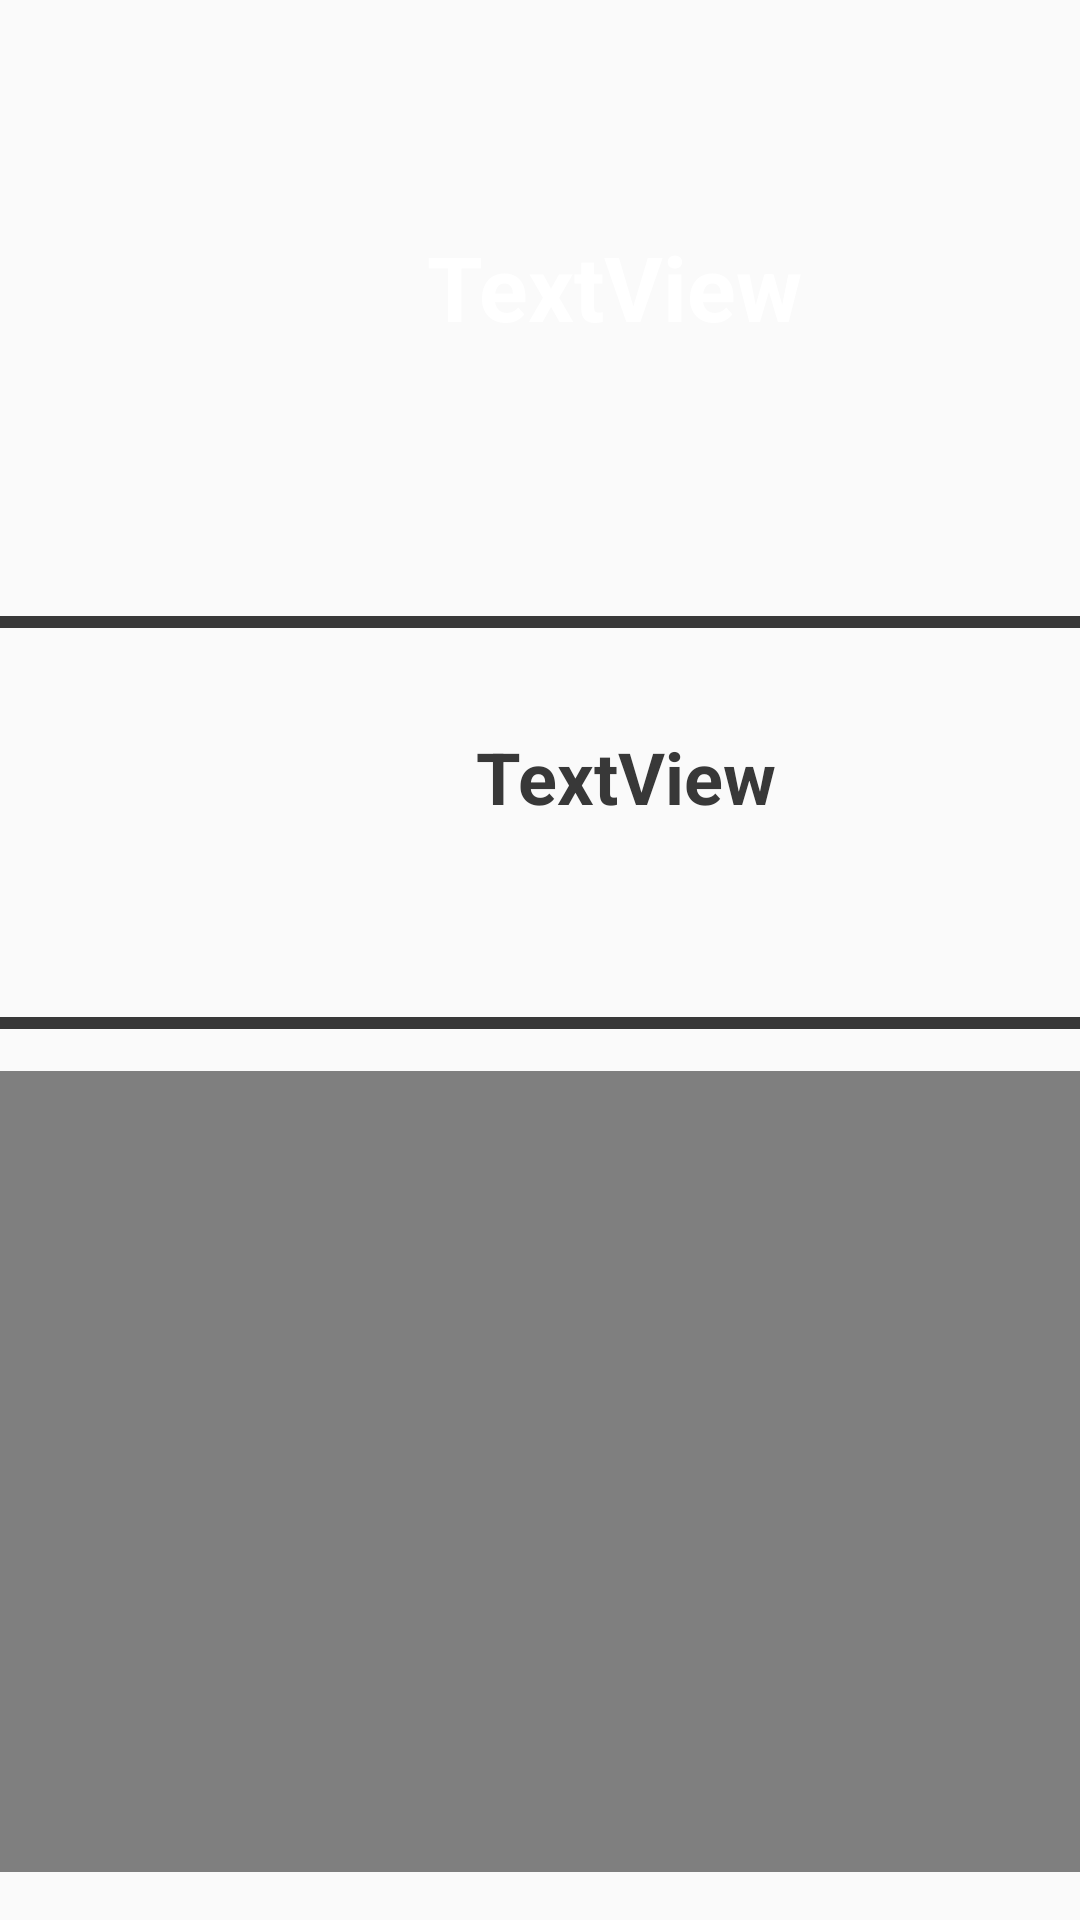

The Android layout XML behind this screen, and the referenced resources:
<!-- AndroidManifest.xml: application theme AppTheme -->
<!-- res/layout/activity_workout_video.xml -->
<?xml version="1.0" encoding="utf-8"?>
<androidx.constraintlayout.widget.ConstraintLayout xmlns:android="http://schemas.android.com/apk/res/android"
    xmlns:app="http://schemas.android.com/apk/res-auto"
    xmlns:tools="http://schemas.android.com/tools"
    android:layout_width="match_parent"
    android:layout_height="match_parent"
    tools:context=".ui.WorkoutVideoActivity">


    <View
        android:id="@+id/SplitLine_hor1"
        android:layout_width="match_parent"
        android:layout_height="4dp"
        android:background="@color/colorBlack"
        app:layout_constraintBottom_toBottomOf="parent"
        app:layout_constraintEnd_toEndOf="parent"
        app:layout_constraintHorizontal_bias="0.0"
        app:layout_constraintStart_toStartOf="parent"
        app:layout_constraintTop_toTopOf="parent"
        app:layout_constraintVertical_bias="0.323" />

    <View
        android:id="@+id/SplitLine_hor2"
        android:layout_width="match_parent"
        android:layout_height="4dp"
        android:background="@color/colorBlack"
        app:layout_constraintBottom_toBottomOf="parent"
        app:layout_constraintEnd_toEndOf="parent"
        app:layout_constraintHorizontal_bias="0.0"
        app:layout_constraintStart_toStartOf="parent"
        app:layout_constraintTop_toTopOf="parent"
        app:layout_constraintVertical_bias="0.533" />

    <androidx.constraintlayout.widget.ConstraintLayout
        android:id="@+id/workoutImage"
        android:layout_width="411dp"
        android:layout_height="192dp"
        android:layout_marginBottom="15dp"
        app:layout_constraintBottom_toTopOf="@+id/SplitLine_hor1"
        app:layout_constraintEnd_toEndOf="parent"
        app:layout_constraintHorizontal_bias="0.0"
        app:layout_constraintStart_toStartOf="parent"
        app:layout_constraintTop_toTopOf="parent"
        app:layout_constraintVertical_bias="0.72">

        <TextView
            android:id="@+id/tvTitleWorkoutVideo"
            android:layout_width="wrap_content"
            android:layout_height="wrap_content"
            android:text="TextView"
            android:textColor="@color/colorWhite"
            android:textSize="30sp"
            android:textStyle="bold"
            app:layout_constraintBottom_toBottomOf="parent"
            app:layout_constraintEnd_toEndOf="parent"
            app:layout_constraintHorizontal_bias="0.498"
            app:layout_constraintStart_toStartOf="parent"
            app:layout_constraintTop_toTopOf="parent" />

    </androidx.constraintlayout.widget.ConstraintLayout>

    <VideoView
        android:id="@+id/vvWorkout"
        android:layout_width="393dp"
        android:layout_height="267dp"
        android:layout_marginTop="20dp"
        android:layout_marginBottom="16dp"
        app:layout_constraintBottom_toBottomOf="parent"
        app:layout_constraintEnd_toEndOf="parent"
        app:layout_constraintStart_toStartOf="parent"
        app:layout_constraintTop_toBottomOf="@+id/SplitLine_hor2"
        app:layout_constraintVertical_bias="1.0" />

    <androidx.constraintlayout.widget.ConstraintLayout
        android:id="@+id/levelImage"
        android:layout_width="417dp"
        android:layout_height="134dp"
        android:layout_marginTop="10dp"
        android:layout_marginBottom="10dp"
        app:layout_constraintBottom_toTopOf="@+id/SplitLine_hor2"
        app:layout_constraintEnd_toEndOf="parent"
        app:layout_constraintHorizontal_bias="0.0"
        app:layout_constraintStart_toStartOf="parent"
        app:layout_constraintTop_toBottomOf="@+id/SplitLine_hor1">

        <TextView
            android:id="@+id/tvDescriptionWorkoutVideo"
            android:layout_width="wrap_content"
            android:layout_height="wrap_content"
            android:textColor="@color/colorBlack"
            android:text="TextView"
            android:textSize="24sp"
            android:textStyle="bold"
            app:layout_constraintBottom_toBottomOf="parent"
            app:layout_constraintEnd_toEndOf="parent"
            app:layout_constraintStart_toStartOf="parent"
            app:layout_constraintTop_toTopOf="parent"
            app:layout_constraintVertical_bias="0.346" />
    </androidx.constraintlayout.widget.ConstraintLayout>


</androidx.constraintlayout.widget.ConstraintLayout>
<!-- resources referenced by this layout -->
<resources>
  <color name="colorBlack">#383838</color>
  <color name="colorWhite">#FFFFFF</color>
  <style name="AppTheme" parent="Theme.AppCompat.Light.DarkActionBar">
          
          <item name="colorPrimary">@color/colorBlack</item>
          <item name="colorPrimaryDark">@color/colorBlack</item>
          <item name="colorAccent">@color/colorAccent</item>
      </style>
  <color name="colorAccent">#03DAC5</color>
</resources>
